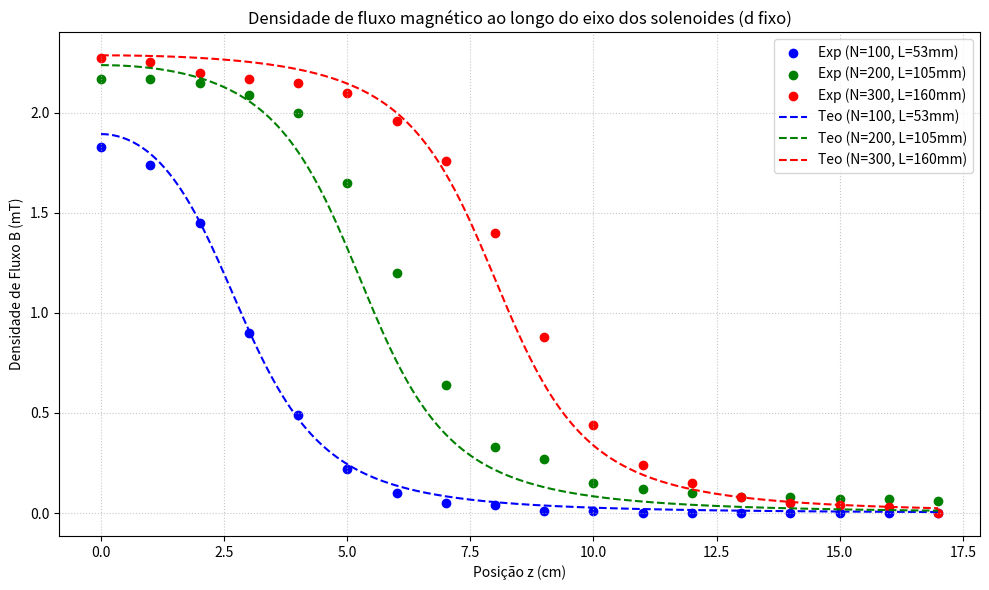

Python code for this plot:
import numpy as np
import matplotlib.pyplot as plt

MU0 = 4 * np.pi * 1e-7
I = 1.0
d_mm = 40


def calcular_B(N, L_mm, d_mm, z_cm):
    l = L_mm / 1000.0
    a = (d_mm / 2.0) / 1000.0
    z = z_cm / 100.0

    termo1 = (l / 2 - z) / np.sqrt(a**2 + (l / 2 - z)**2)
    termo2 = (l / 2 + z) / np.sqrt(a**2 + (l / 2 + z)**2)

    B_tesla = ((MU0 * N * I) / (2 * l)) * (termo1 + termo2)
    return B_tesla * 1000


distancia = np.arange(0, 18, 1)

tab3_N1_medido = [
    1.83,
    1.74,
    1.45,
    0.90,
    0.49,
    0.22,
    0.10,
    0.05,
    0.04,
    0.01,
    0.01,
    0.00,
    0.00,
    0.00,
    0.00,
    0.00,
    0.00,
    0.00,
]
tab3_N2_medido = [
    2.17,
    2.17,
    2.15,
    2.09,
    2.00,
    1.65,
    1.20,
    0.64,
    0.33,
    0.27,
    0.15,
    0.12,
    0.10,
    0.08,
    0.08,
    0.07,
    0.07,
    0.06,
]
tab3_N3_medido = [
    2.27,
    2.25,
    2.20,
    2.17,
    2.15,
    2.10,
    1.96,
    1.76,
    1.40,
    0.88,
    0.44,
    0.24,
    0.15,
    0.08,
    0.05,
    0.04,
    0.03,
    0.00,
]

eixoz = np.linspace(0, 17, 200)

plt.figure(figsize=(10, 6))

plt.scatter(
    distancia, tab3_N1_medido, color="blue", label="Exp (N=100, L=53mm)"
)
plt.scatter(
    distancia, tab3_N2_medido, color="green", label="Exp (N=200, L=105mm)"
)
plt.scatter(
    distancia, tab3_N3_medido, color="red", label="Exp (N=300, L=160mm)"
)

plt.plot(
    eixoz,
    calcular_B(100, 53, d_mm, eixoz),
    "--",
    color="blue",
    label="Teo (N=100, L=53mm)",
)
plt.plot(
    eixoz,
    calcular_B(200, 105, d_mm, eixoz),
    "--",
    color="green",
    label="Teo (N=200, L=105mm)",
)
plt.plot(
    eixoz,
    calcular_B(300, 160, d_mm, eixoz),
    "--",
    color="red",
    label="Teo (N=300, L=160mm)",
)

plt.title(
    "Densidade de fluxo magnético ao longo do eixo dos solenoides (d fixo)"
)
plt.xlabel("Posição z (cm)")
plt.ylabel("Densidade de Fluxo B (mT)")
plt.grid(True, which="both", linestyle=":", alpha=0.7)
plt.legend()

plt.tight_layout()
plt.show()
